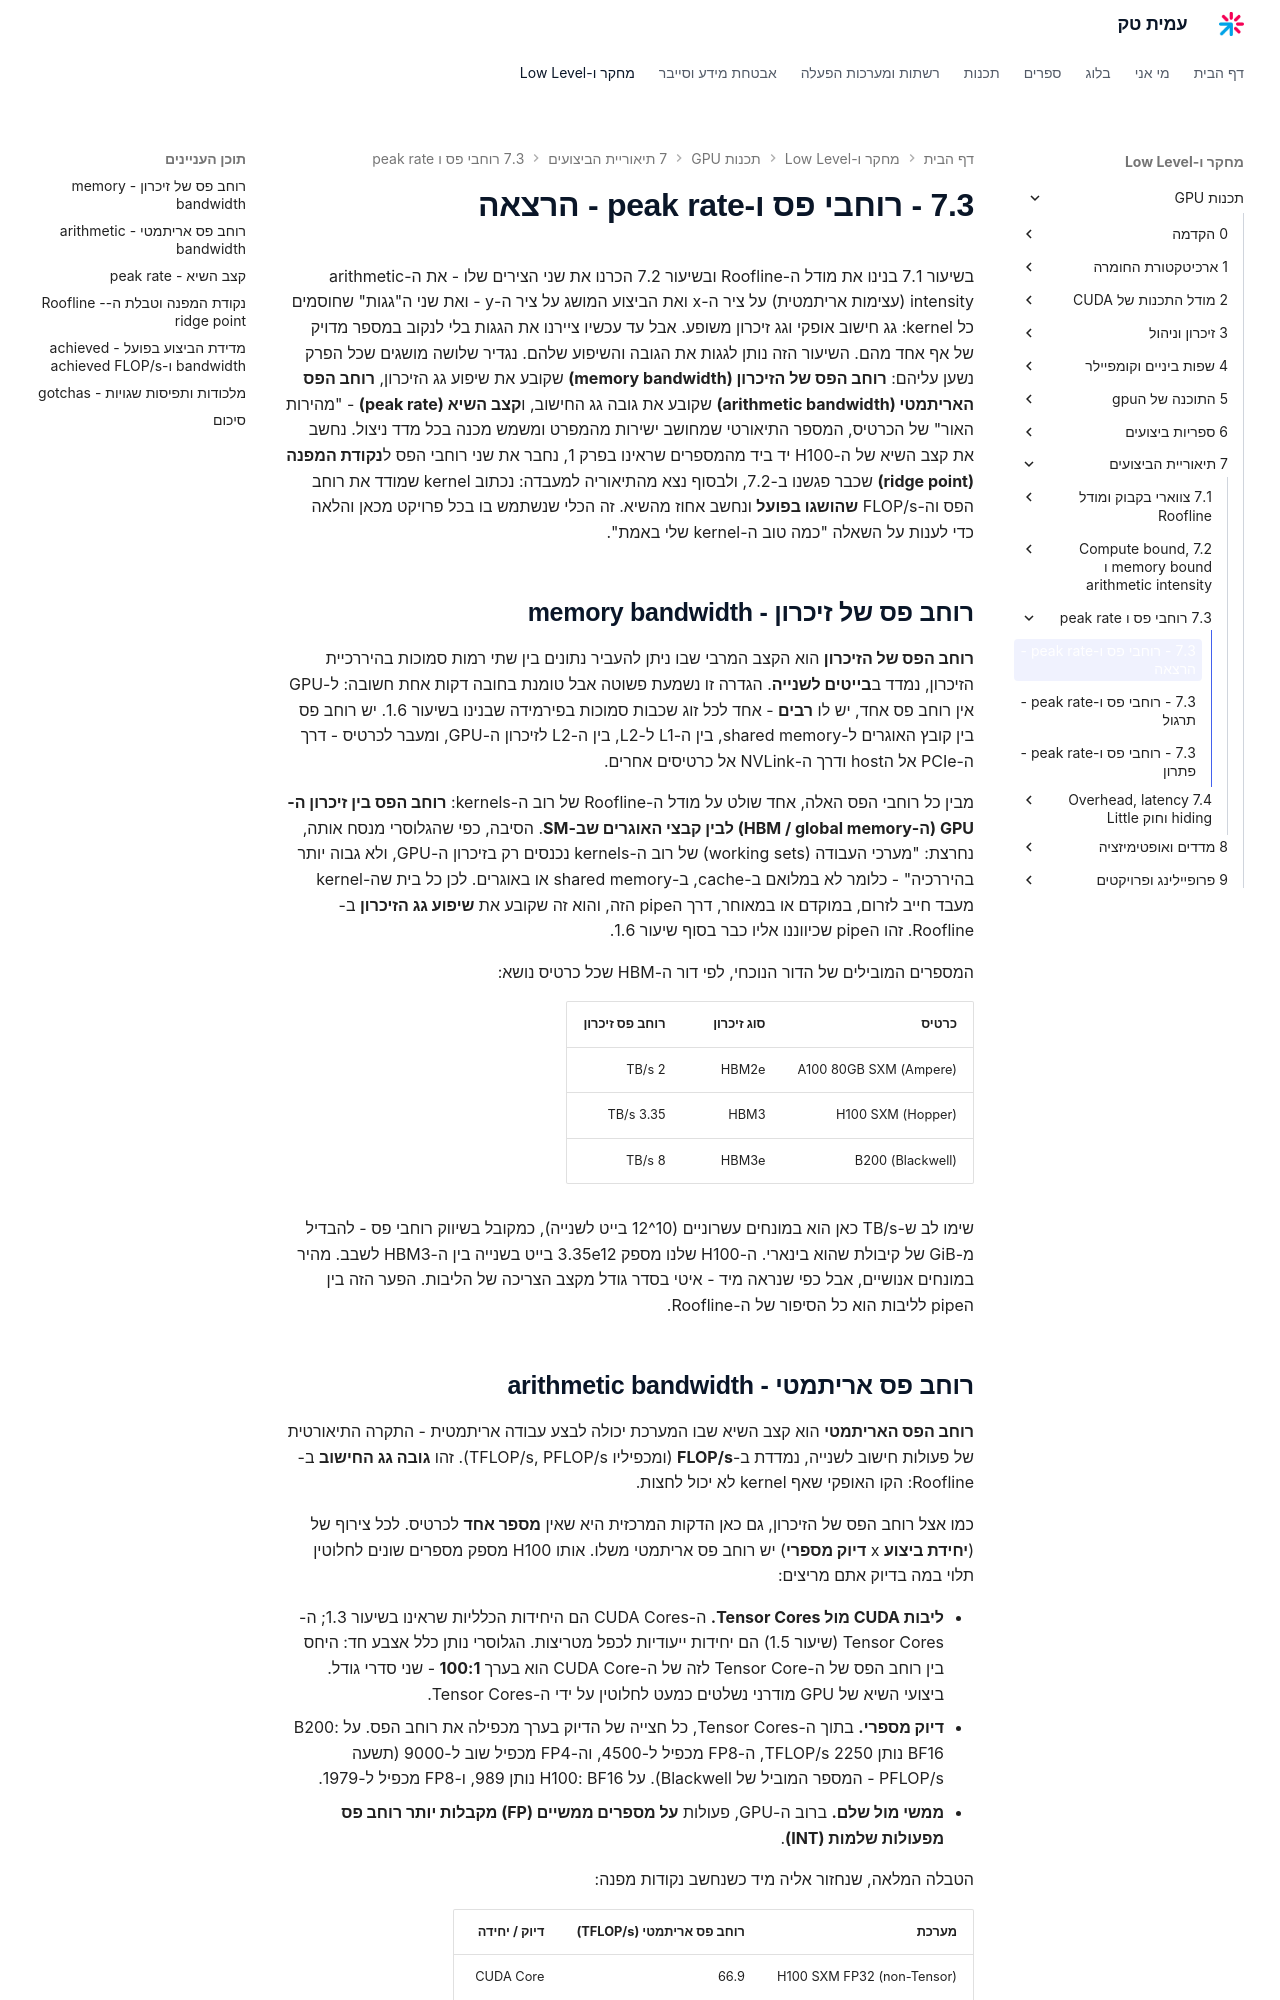

repository: AmitPinchasi/amittech · page: תכנות-GPU/7 - תיאוריית הביצועים/7.3 - רוחבי פס ו-peak rate/7.3 - רוחבי פס ו-peak rate - הרצאה/index.html · generator: mkdocs

בשיעור 7.1 בנינו את מודל ה-Roofline ובשיעור 7.2 הכרנו את שני הצירים שלו - את ה-arithmetic intensity (עצימות אריתמטית) על ציר ה-x ואת הביצוע המושג על ציר ה-y - ואת שני ה"גגות" שחוסמים כל kernel: גג חישוב אופקי וגג זיכרון משופע. אבל עד עכשיו ציירנו את הגגות בלי לנקוב במספר מדויק של אף אחד מהם. השיעור הזה נותן לגגות את הגובה והשיפוע שלהם. נגדיר שלושה מושגים שכל הפרק נשען עליהם: **רוחב הפס של הזיכרון (memory bandwidth)** שקובע את שיפוע גג הזיכרון, **רוחב הפס האריתמטי (arithmetic bandwidth)** שקובע את גובה גג החישוב, ו**קצב השיא (peak rate)** - "מהירות האור" של הכרטיס, המספר התיאורטי שמחושב ישירות מהמפרט ומשמש מכנה בכל מדד ניצול. נחשב את קצב השיא של ה-H100 יד ביד מהמספרים שראינו בפרק 1, נחבר את שני רוחבי הפס ל**נקודת המפנה (ridge point)** שכבר פגשנו ב-7.2, ולבסוף נצא מהתיאוריה למעבדה: נכתוב kernel שמודד את רוחב הפס וה-FLOP/s **שהושגו בפועל** ונחשב אחוז מהשיא. זה הכלי שנשתמש בו בכל פרויקט מכאן והלאה כדי לענות על השאלה "כמה טוב ה-kernel שלי באמת".

## רוחב פס של זיכרון - memory bandwidth

**רוחב הפס של הזיכרון** הוא הקצב המרבי שבו ניתן להעביר נתונים בין שתי רמות סמוכות בהיררכיית הזיכרון, נמדד ב**בייטים לשנייה**. הגדרה זו נשמעת פשוטה אבל טומנת בחובה דקות אחת חשובה: ל-GPU אין רוחב פס אחד, יש לו **רבים** - אחד לכל זוג שכבות סמוכות בפירמידה שבנינו בשיעור 1.6. יש רוחב פס בין קובץ האוגרים ל-shared memory, בין ה-L1 ל-L2, בין ה-L2 לזיכרון ה-GPU, ומעבר לכרטיס - דרך ה-PCIe אל הhost ודרך ה-NVLink אל כרטיסים אחרים.

מבין כל רוחבי הפס האלה, אחד שולט על מודל ה-Roofline של רוב ה-kernels: **רוחב הפס בין זיכרון ה-GPU (ה-HBM / global memory) לבין קבצי האוגרים שב-SM**. הסיבה, כפי שהגלוסרי מנסח אותה, נחרצת: "מערכי העבודה (working sets) של רוב ה-kernels נכנסים רק בזיכרון ה-GPU, ולא גבוה יותר בהיררכיה" - כלומר לא במלואם ב-cache, ב-shared memory או באוגרים. לכן כל בית שה-kernel מעבד חייב לזרום, במוקדם או במאוחר, דרך הpipe הזה, והוא זה שקובע את **שיפוע גג הזיכרון** ב-Roofline. זהו הpipe שכיווננו אליו כבר בסוף שיעור 1.6.

המספרים המובילים של הדור הנוכחי, לפי דור ה-HBM שכל כרטיס נושא:

| כרטיס | סוג זיכרון | רוחב פס זיכרון |
| --- | --- | --- |
| A100 80GB SXM (Ampere) | HBM2e | 2 TB/s |
| H100 SXM (Hopper) | HBM3 | 3.35 TB/s |
| B200 (Blackwell) | HBM3e | 8 TB/s |

שימו לב ש-TB/s כאן הוא במונחים עשרוניים (10^12 בייט לשנייה), כמקובל בשיווק רוחבי פס - להבדיל מ-GiB של קיבולת שהוא בינארי. ה-H100 שלנו מספק 3.35e12 בייט בשנייה בין ה-HBM3 לשבב. מהיר במונחים אנושיים, אבל כפי שנראה מיד - איטי בסדר גודל מקצב הצריכה של הליבות. הפער הזה בין הpipe לליבות הוא כל הסיפור של ה-Roofline.
